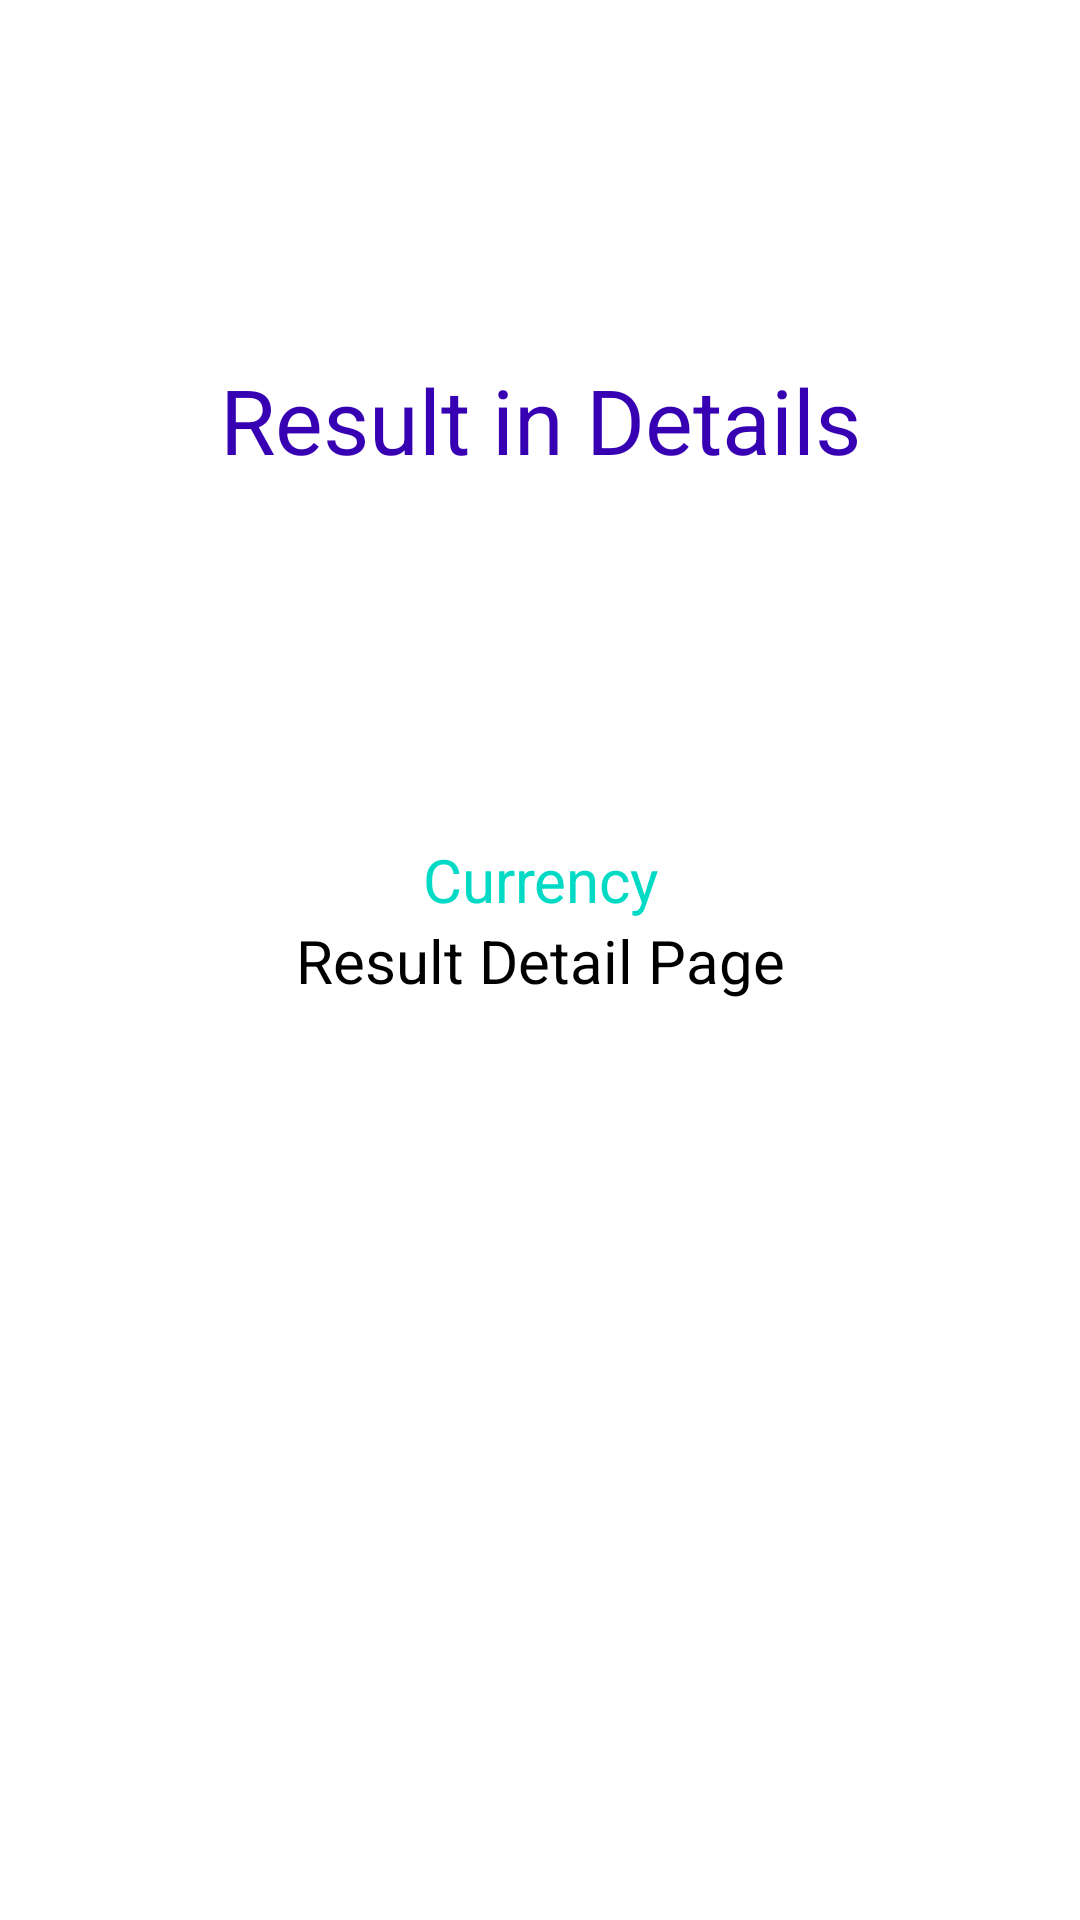

Write the Android layout XML for this screen, with the resource values it uses.
<!-- AndroidManifest.xml: application theme Theme.Assignment_4 -->
<!-- res/layout/activity_detail.xml -->
<?xml version="1.0" encoding="utf-8"?>
<androidx.constraintlayout.widget.ConstraintLayout xmlns:android="http://schemas.android.com/apk/res/android"
    xmlns:app="http://schemas.android.com/apk/res-auto"
    xmlns:tools="http://schemas.android.com/tools"
    android:layout_width="match_parent"
    android:layout_height="match_parent"
    tools:context=".DetailActivity">

    <TextView
        android:id="@+id/title_text"
        android:layout_width="wrap_content"
        android:layout_height="wrap_content"
        android:text="@string/result_title"
        android:textColor="@color/purple_700"
        android:gravity="center"
        android:textSize="@dimen/result_title_text_size"
        app:layout_constraintBottom_toTopOf="@+id/currency_detail_text"
        app:layout_constraintEnd_toEndOf="parent"
        app:layout_constraintStart_toStartOf="parent"
        app:layout_constraintTop_toTopOf="parent" />

    <TextView
        android:id="@+id/currency_detail_text"
        android:layout_width="match_parent"
        android:layout_height="wrap_content"
        android:gravity="center"
        android:textColor="@color/teal_200"
        android:text="@string/result_currency"
        android:textSize="@dimen/result_detail_text_size"
        app:layout_constraintBottom_toTopOf="@+id/detail_Text"
        app:layout_constraintEnd_toEndOf="parent"
        app:layout_constraintHorizontal_bias="0.0"
        app:layout_constraintStart_toStartOf="parent"
        app:layout_constraintTop_toTopOf="parent"
        app:layout_constraintVertical_bias="1.0" />

    <TextView
        android:id="@+id/detail_Text"
        android:layout_width="match_parent"
        android:layout_height="wrap_content"
        android:textColor="@color/black"
        android:textSize="@dimen/result_detail_text_size"
        app:layout_constraintBottom_toBottomOf="parent"
        app:layout_constraintEnd_toEndOf="parent"
        app:layout_constraintStart_toStartOf="parent"
        app:layout_constraintTop_toTopOf="parent"
        android:gravity="center"
        android:text="@string/result_detail"/>

</androidx.constraintlayout.widget.ConstraintLayout>
<!-- resources referenced by this layout -->
<resources>
  <dimen name="result_detail_text_size">20sp</dimen>
  <dimen name="result_title_text_size">30sp</dimen>
  <string name="result_currency">Currency</string>
  <string name="result_detail">Result Detail Page</string>
  <string name="result_title">Result in Details </string>
  <style name="Theme.Assignment_4" parent="Theme.MaterialComponents.DayNight.DarkActionBar">
          
          <item name="colorPrimary">@color/teal_200</item>
          <item name="colorPrimaryVariant">@color/purple_700</item>
          <item name="colorOnPrimary">@color/white</item>
          
          <item name="colorSecondary">@color/teal_200</item>
          <item name="colorSecondaryVariant">@color/teal_700</item>
          <item name="colorOnSecondary">@color/black</item>
          
          <item name="android:statusBarColor" tools:targetApi="l">?attr/colorPrimaryVariant</item>
          
      </style>
  <!-- not gathered from this repository: default colours our renderer supplied (Android Studio template values) -->
  <color name="purple_700">#FF3700B3</color>
  <color name="teal_200">#FF03DAC5</color>
  <color name="teal_700">#FF018786</color>
  <color name="black">#FF000000</color>
  <color name="white">#FFFFFFFF</color>
</resources>
